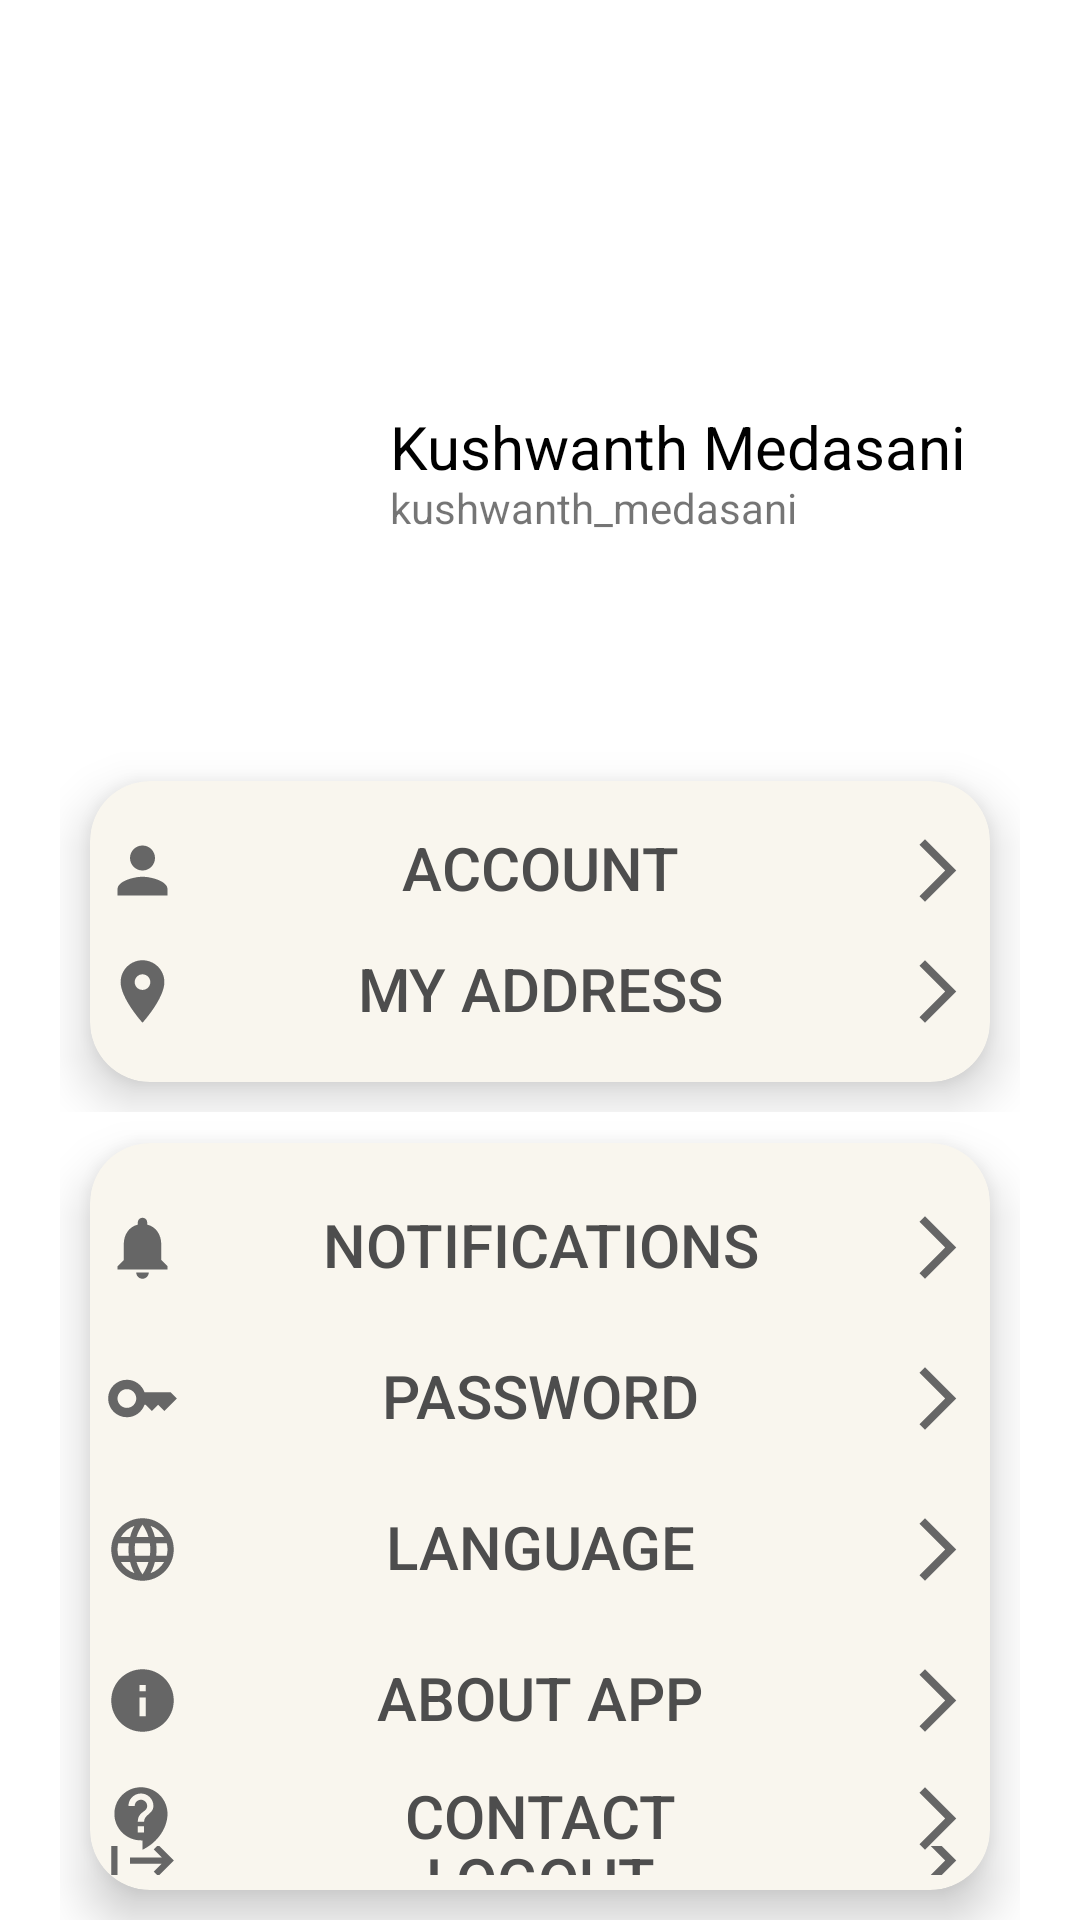

This screen was rendered from an Android layout file. Write that file and the resources it references.
<!-- AndroidManifest.xml: application theme Theme.AnimalApp -->
<!-- res/layout/fragment_profile.xml -->
<?xml version="1.0" encoding="utf-8"?>
<RelativeLayout xmlns:android="http://schemas.android.com/apk/res/android"
    xmlns:app="http://schemas.android.com/apk/res-auto"
    xmlns:tools="http://schemas.android.com/tools"
    android:layout_width="match_parent"
    android:layout_height="match_parent"
    android:background="@color/white"
    tools:context=".ui.profile.ProfileFragment">

    <LinearLayout
        android:layout_width="match_parent"
        android:layout_height="match_parent"
        android:orientation="vertical">

        <RelativeLayout
            android:layout_width="match_parent"
            android:layout_height="300dp"
            android:background="@drawable/round_bk3"
            android:padding="20dp">

            <com.google.android.material.imageview.ShapeableImageView
                android:id="@+id/profile_image"
                style="@style/CircularImageView"
                android:layout_width="100dp"
                android:layout_height="100dp"
                android:layout_centerVertical="true"
                app:srcCompat="@drawable/ic_launcher_foreground" />


            <TextView
                android:id="@+id/fullname_field"
                android:layout_width="wrap_content"
                android:layout_height="wrap_content"
                android:layout_centerVertical="true"
                android:layout_marginLeft="10dp"
                android:layout_toRightOf="@+id/profile_image"
                android:includeFontPadding="false"
                android:text="Kushwanth Medasani"
                android:textColor="#000"
                android:textSize="20sp" />

            <TextView
                android:id="@+id/username_field"
                android:layout_width="wrap_content"
                android:layout_height="wrap_content"
                android:layout_below="@id/fullname_field"
                android:layout_marginLeft="10dp"
                android:layout_toRightOf="@+id/profile_image"
                android:includeFontPadding="false"
                android:text="kushwanth_medasani"
                android:textSize="14sp" />

        </RelativeLayout>

        <LinearLayout
            android:id="@+id/linera1"
            android:layout_width="match_parent"
            android:layout_height="wrap_content"
            android:layout_marginTop="-70dp"
            android:padding="20dp">

            <com.google.android.material.card.MaterialCardView
                android:layout_width="match_parent"
                android:layout_height="wrap_content"
                android:layout_margin="10dp"
                android:layout_weight="2"
                app:cardBackgroundColor="#F9F6EE"
                app:cardCornerRadius="20dp"
                app:cardElevation="10dp"
                android:id="@+id/card1">

                <RelativeLayout
                    android:id="@+id/relative1"
                    android:layout_width="match_parent"
                    android:layout_height="wrap_content"
                    android:padding="5dp">

                    <Button
                        android:id="@+id/account"
                        android:layout_width="match_parent"
                        android:layout_height="50dp"
                        android:layout_centerHorizontal="true"
                        android:background="@android:color/transparent"
                        android:drawableLeft="@drawable/baseline_person_24"
                        android:drawableRight="@drawable/baseline_arrow_forward_ios_24"
                        android:includeFontPadding="false"
                        android:text="Account"
                        android:textSize="20sp"
                        android:textColor="#4d4d4d"
                        />

                    <Button
                        android:id="@+id/address"
                        android:layout_width="match_parent"
                        android:layout_height="50dp"
                        android:layout_below="@id/account"
                        android:layout_marginTop="-10dp"
                        android:background="@android:color/transparent"
                        android:drawableLeft="@drawable/sharp_location_on_24"
                        android:drawableRight="@drawable/baseline_arrow_forward_ios_24"
                        android:includeFontPadding="false"
                        android:text="My Address"
                        android:textSize="20sp"
                        android:textColor="#4d4d4d"/>

                </RelativeLayout>

            </com.google.android.material.card.MaterialCardView>

        </LinearLayout>

        <LinearLayout
            android:id="@+id/linear2"
            android:layout_width="match_parent"
            android:layout_height="wrap_content"
            android:paddingLeft="20dp"
            android:paddingRight="20dp"
            android:layout_marginTop="-20dp">

            <com.google.android.material.card.MaterialCardView
                android:layout_width="match_parent"
                android:layout_height="wrap_content"
                android:layout_margin="10dp"
                android:layout_weight="2"
                app:cardBackgroundColor="#F9F6EE"
                app:cardCornerRadius="20dp"
                app:cardElevation="10dp">

                <RelativeLayout
                    android:layout_width="match_parent"
                    android:layout_height="wrap_content"
                    android:padding="5dp">

                    <Button
                        android:id="@+id/notifications"
                        android:layout_width="match_parent"
                        android:layout_height="60dp"
                        android:layout_centerHorizontal="true"
                        android:background="@android:color/transparent"
                        android:drawableLeft="@drawable/baseline_notifications_24"
                        android:drawableRight="@drawable/baseline_arrow_forward_ios_24"
                        android:includeFontPadding="false"
                        android:text="Notifications"
                        android:textSize="20sp"
                        android:textColor="#4d4d4d"/>

                    <Button
                        android:id="@+id/password"
                        android:layout_width="match_parent"
                        android:layout_height="60dp"
                        android:layout_below="@id/notifications"
                        android:layout_marginTop="-10dp"
                        android:background="@android:color/transparent"
                        android:drawableLeft="@drawable/baseline_key_24"
                        android:drawableRight="@drawable/baseline_arrow_forward_ios_24"
                        android:includeFontPadding="false"
                        android:text="Password"
                        android:textSize="20sp"
                        android:textColor="#4d4d4d"/>

                    <Button
                        android:id="@+id/language"
                        android:layout_width="match_parent"
                        android:layout_height="60dp"
                        android:layout_below="@id/password"
                        android:layout_marginTop="-10dp"
                        android:background="@android:color/transparent"
                        android:drawableLeft="@drawable/baseline_language_24"
                        android:drawableRight="@drawable/baseline_arrow_forward_ios_24"
                        android:includeFontPadding="false"
                        android:text="Language"
                        android:textSize="20sp"
                        android:textColor="#4d4d4d"/>

                    <Button
                        android:id="@+id/aboutapp"
                        android:layout_width="match_parent"
                        android:layout_height="60dp"
                        android:layout_below="@id/language"
                        android:layout_marginTop="-10dp"
                        android:background="@android:color/transparent"
                        android:drawableLeft="@drawable/baseline_info_24"
                        android:drawableRight="@drawable/baseline_arrow_forward_ios_24"
                        android:includeFontPadding="false"
                        android:text="About App"
                        android:textSize="20sp"
                        android:textColor="#4d4d4d"/>

                    <Button
                        android:id="@+id/contact_us"
                        android:layout_width="match_parent"
                        android:layout_height="60dp"
                        android:layout_below="@id/aboutapp"
                        android:layout_marginTop="-10dp"
                        android:background="@android:color/transparent"
                        android:drawableLeft="@drawable/baseline_contact_support_24"
                        android:drawableRight="@drawable/baseline_arrow_forward_ios_24"
                        android:includeFontPadding="false"
                        android:text="Contact"
                        android:textSize="20sp"
                        android:textColor="#4d4d4d"/>

                    <Button
                        android:id="@+id/logout"
                        android:layout_width="match_parent"
                        android:layout_height="60dp"
                        android:layout_below="@id/contact_us"
                        android:layout_marginTop="-10dp"
                        android:background="@android:color/transparent"
                        android:drawableLeft="@drawable/baseline_logout_24"
                        android:drawableRight="@drawable/baseline_arrow_forward_ios_24"
                        android:includeFontPadding="false"
                        android:text="Logout"
                        android:textSize="20sp"
                        android:textColor="#4d4d4d"/>

                </RelativeLayout>

            </com.google.android.material.card.MaterialCardView>

        </LinearLayout>


    </LinearLayout>


</RelativeLayout>
<!-- resources referenced by this layout -->
<resources>
  <!-- drawable baseline_arrow_forward_ios_24 (drawable) -->
  <vector android:autoMirrored="true" android:height="25dp"
      android:tint="#666666" android:viewportHeight="24"
      android:viewportWidth="24" android:width="25dp" xmlns:android="http://schemas.android.com/apk/res/android">
      <path android:fillColor="@android:color/white" android:pathData="M6.23,20.23l1.77,1.77l10,-10l-10,-10l-1.77,1.77l8.23,8.23z"/>
  </vector>
  <!-- drawable baseline_info_24 (drawable) -->
  <vector android:height="25dp" android:tint="#666666"
      android:viewportHeight="24" android:viewportWidth="24"
      android:width="25dp" xmlns:android="http://schemas.android.com/apk/res/android">
      <path android:fillColor="@android:color/white" android:pathData="M12,2C6.48,2 2,6.48 2,12s4.48,10 10,10 10,-4.48 10,-10S17.52,2 12,2zM13,17h-2v-6h2v6zM13,9h-2L11,7h2v2z"/>
  </vector>
  <!-- drawable baseline_key_24 (drawable) -->
  <vector android:height="25dp" android:tint="#666666"
      android:viewportHeight="24" android:viewportWidth="24"
      android:width="25dp" xmlns:android="http://schemas.android.com/apk/res/android">
      <path android:fillColor="@android:color/white" android:pathData="M21,10h-8.35C11.83,7.67 9.61,6 7,6c-3.31,0 -6,2.69 -6,6s2.69,6 6,6c2.61,0 4.83,-1.67 5.65,-4H13l2,2l2,-2l2,2l4,-4.04L21,10zM7,15c-1.65,0 -3,-1.35 -3,-3c0,-1.65 1.35,-3 3,-3s3,1.35 3,3C10,13.65 8.65,15 7,15z"/>
  </vector>
  <!-- drawable baseline_logout_24 (drawable) -->
  <vector android:autoMirrored="true" android:height="25dp"
      android:tint="#666666" android:viewportHeight="24"
      android:viewportWidth="24" android:width="25dp" xmlns:android="http://schemas.android.com/apk/res/android">
      <path android:fillColor="@android:color/white" android:pathData="M17,7l-1.41,1.41L18.17,11H8v2h10.17l-2.58,2.58L17,17l5,-5zM4,5h8V3H4c-1.1,0 -2,0.9 -2,2v14c0,1.1 0.9,2 2,2h8v-2H4V5z"/>
  </vector>
  <!-- drawable baseline_notifications_24 (drawable) -->
  <vector android:height="25dp" android:tint="#666666"
      android:viewportHeight="24" android:viewportWidth="24"
      android:width="25dp" xmlns:android="http://schemas.android.com/apk/res/android">
      <path android:fillColor="@android:color/white" android:pathData="M12,22c1.1,0 2,-0.9 2,-2h-4c0,1.1 0.89,2 2,2zM18,16v-5c0,-3.07 -1.64,-5.64 -4.5,-6.32L13.5,4c0,-0.83 -0.67,-1.5 -1.5,-1.5s-1.5,0.67 -1.5,1.5v0.68C7.63,5.36 6,7.92 6,11v5l-2,2v1h16v-1l-2,-2z"/>
  </vector>
  <!-- drawable baseline_person_24 (drawable) -->
  <vector android:height="25dp" android:tint="#666666"
      android:viewportHeight="24" android:viewportWidth="24"
      android:width="25dp" xmlns:android="http://schemas.android.com/apk/res/android">
      <path android:fillColor="@android:color/white" android:pathData="M12,12c2.21,0 4,-1.79 4,-4s-1.79,-4 -4,-4 -4,1.79 -4,4 1.79,4 4,4zM12,14c-2.67,0 -8,1.34 -8,4v2h16v-2c0,-2.66 -5.33,-4 -8,-4z"/>
  </vector>
  <!-- drawable sharp_location_on_24 (drawable) -->
  <vector android:height="25dp" android:tint="#666666"
      android:viewportHeight="24" android:viewportWidth="24"
      android:width="25dp" xmlns:android="http://schemas.android.com/apk/res/android">
      <path android:fillColor="@android:color/white" android:pathData="M12,2C8.13,2 5,5.13 5,9c0,5.25 7,13 7,13s7,-7.75 7,-13c0,-3.87 -3.13,-7 -7,-7zM12,11.5c-1.38,0 -2.5,-1.12 -2.5,-2.5s1.12,-2.5 2.5,-2.5 2.5,1.12 2.5,2.5 -1.12,2.5 -2.5,2.5z"/>
  </vector>
  <style name="CircularImageView">
          <item name="shapeAppearanceOverlay">@style/CircularShapeAppearanceOverlay</item>
      </style>
  <style name="CircularShapeAppearanceOverlay">
          <item name="cornerSize">50%</item>
      </style>
  <style name="CustomActivityAnimation" parent="@android:style/Animation.Activity">
          <item name="android:activityOpenEnterAnimation">@anim/slide_in_right</item>
          <item name="android:activityOpenExitAnimation">@anim/slide_out_left</item>
      </style>
  <!-- not gathered from this repository: default colours our renderer supplied (Android Studio template values) -->
  <color name="white">#FFFFFFFF</color>
</resources>
